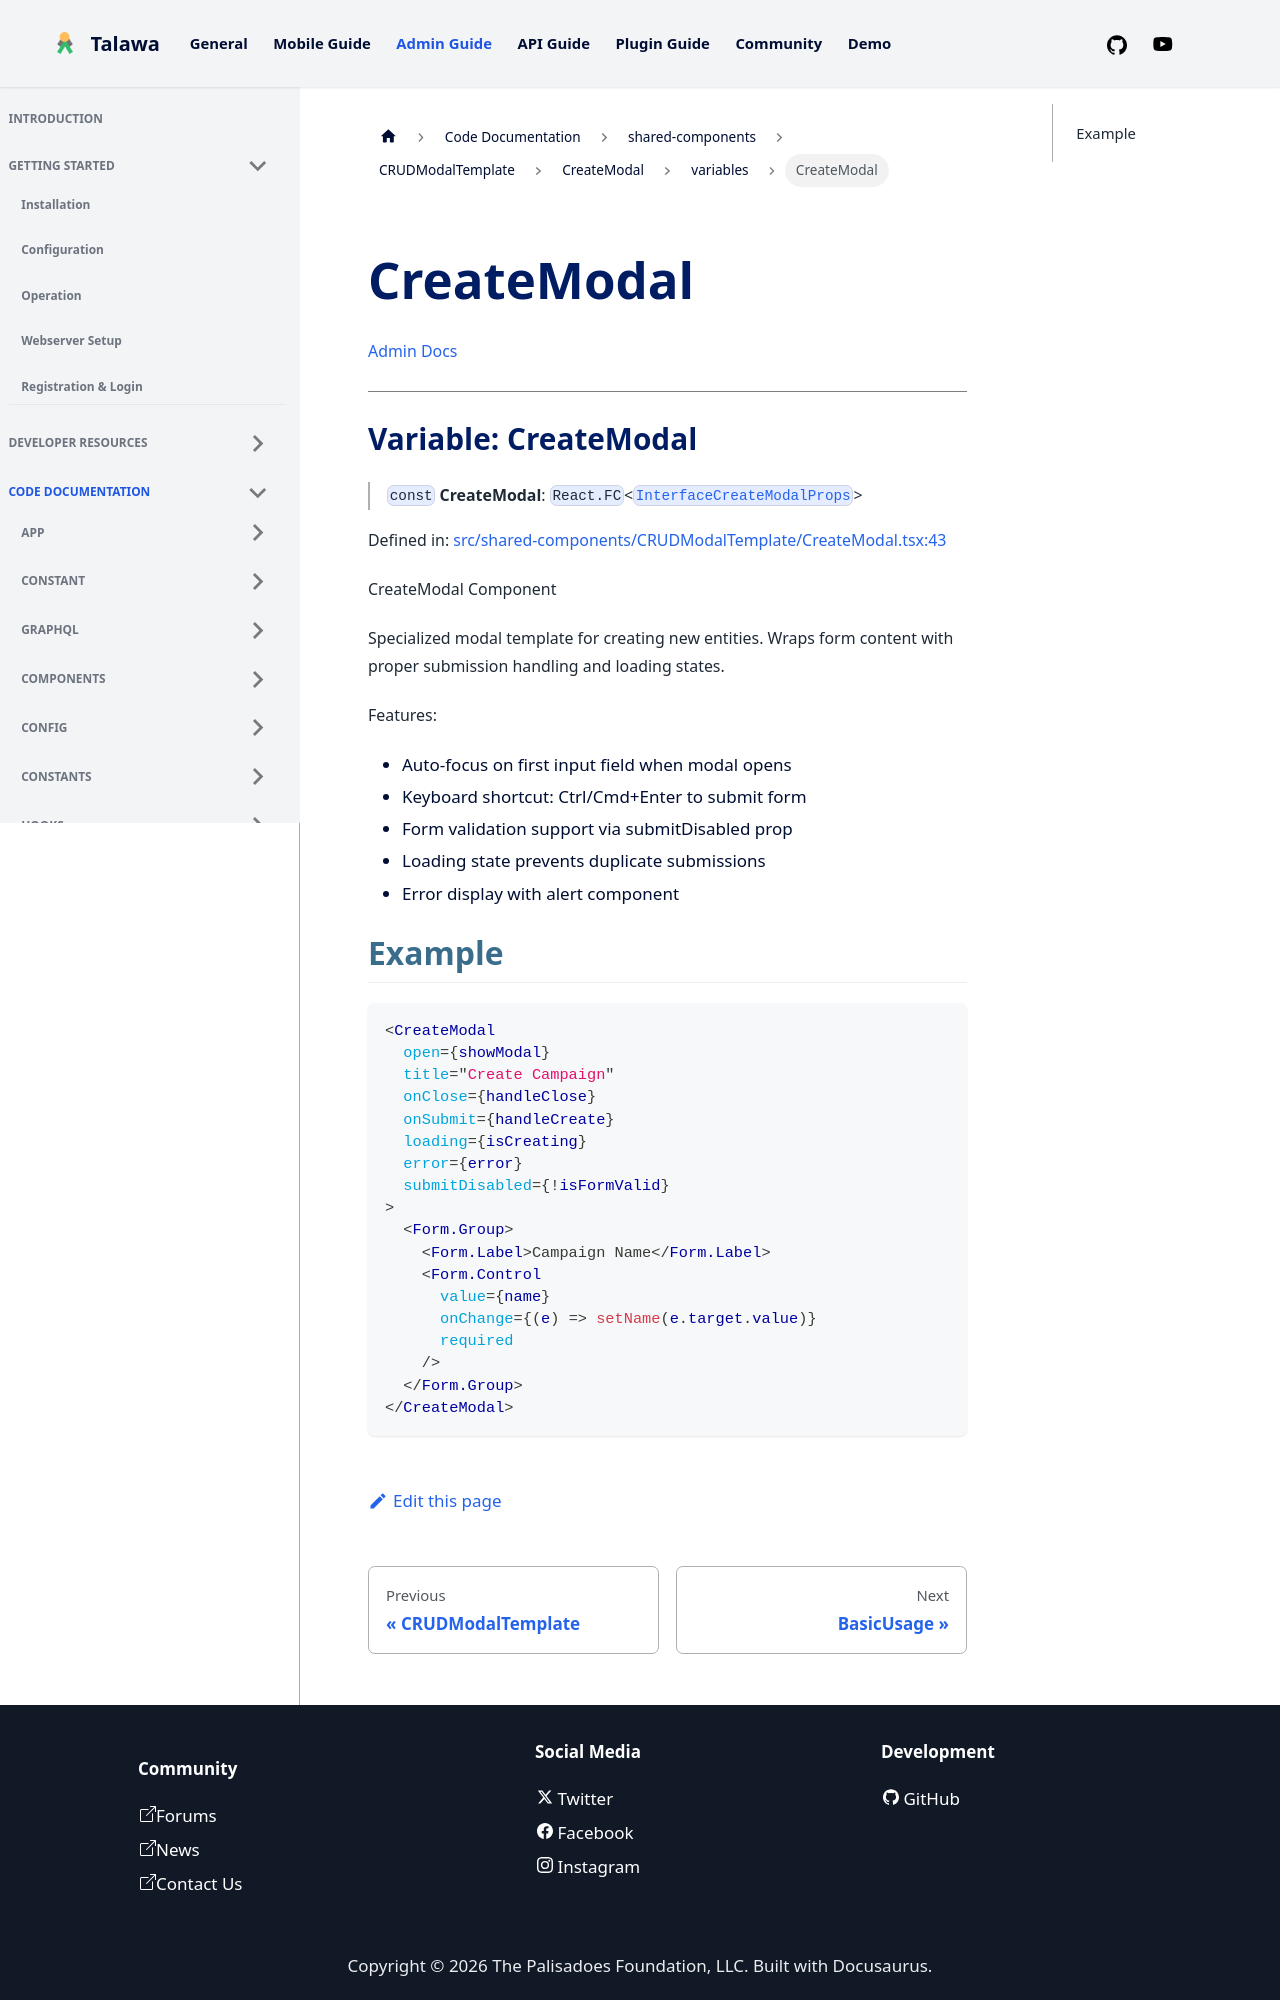

repository: PalisadoesFoundation/talawa-admin · page: docs/auto-docs/shared-components/CRUDModalTemplate/CreateModal/variables/CreateModal/index.html · generator: docusaurus

[Admin Docs](/)

***

# Variable: CreateModal

> `const` **CreateModal**: `React.FC`\<[`InterfaceCreateModalProps`](../../../../types/shared-components/CRUDModalTemplate/interface/interfaces/InterfaceCreateModalProps.md)\>

Defined in: [src/shared-components/CRUDModalTemplate/CreateModal.tsx:42](https://github.com/PalisadoesFoundation/talawa-admin/blob/main/src/shared-components/CRUDModalTemplate/CreateModal.tsx#L42)

CreateModal Component

Specialized modal template for creating new entities.
Wraps form content with proper submission handling and loading states.

Features:
- Auto-focus on first input field when modal opens
- Keyboard shortcut: Ctrl/Cmd+Enter to submit form
- Form validation support via submitDisabled prop
- Loading state prevents duplicate submissions
- Error display with alert component
